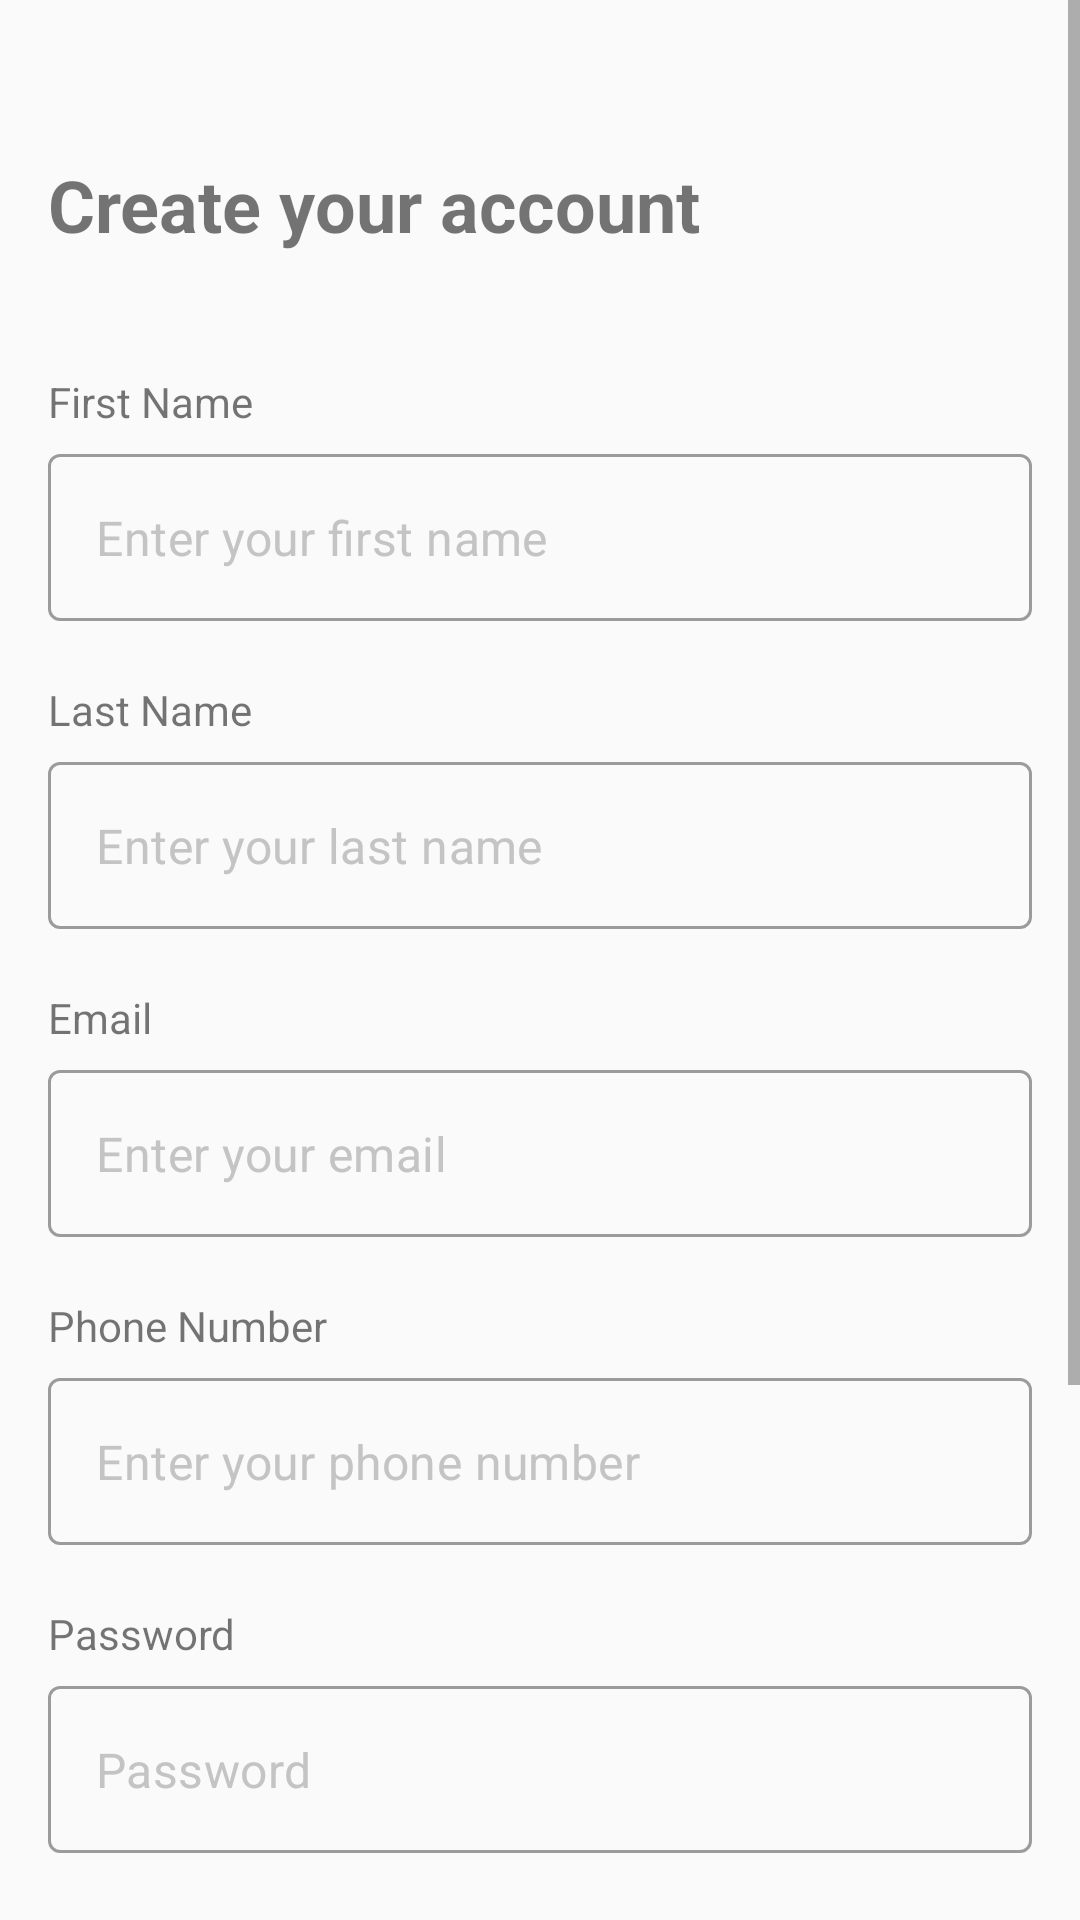

Layout XML and referenced resources for this Android screen:
<!-- AndroidManifest.xml: application theme Theme.DecaPay -->
<!-- res/layout/fragment_sign_up.xml -->
<?xml version="1.0" encoding="utf-8"?>
<ScrollView
    android:layout_width="match_parent"
    android:layout_height="match_parent"

    xmlns:android="http://schemas.android.com/apk/res/android"
    xmlns:app="http://schemas.android.com/apk/res-auto"
    xmlns:tools="http://schemas.android.com/tools">
    <androidx.appcompat.widget.LinearLayoutCompat
        android:orientation="vertical"
        android:layout_width="match_parent"
        android:layout_height="wrap_content"

        android:layout_marginEnd="16dp"
        android:layout_marginStart="16dp"
        tools:context=".feature.signup.presentation.SignUpFragment">




        <TextView
            android:id="@+id/signUp_fragment_header_tv"
            android:layout_width="wrap_content"
            android:layout_height="wrap_content"
            android:layout_marginTop="52dp"
            android:text="@string/create_your_account"
            android:textSize="@dimen/login_fragment_header_login_txsiz"
            android:textStyle="bold"
            android:layout_marginBottom="40dp"
            app:layout_constraintStart_toStartOf="parent"
            app:layout_constraintTop_toTopOf="parent" />



            <TextView
                android:id="@+id/signUp_fragment_firstName_tv"
                android:layout_width="wrap_content"
                android:layout_marginBottom="8dp"
                android:layout_height="wrap_content"
                android:text="@string/first_name" />

            <com.google.android.material.textfield.TextInputLayout
                android:id="@+id/signUp_fragment_firstName_il"
                style="@style/Widget.MaterialComponents.TextInputLayout.OutlinedBox"
                android:layout_width="match_parent"
                android:layout_height="wrap_content"
                android:layout_marginBottom="20dp"
                app:hintAnimationEnabled="false"
                app:hintEnabled="false"
                >

                <com.google.android.material.textfield.TextInputEditText
                    android:id="@+id/signUp_fragment_firstName_et"
                    android:layout_width="match_parent"
                    android:layout_height="wrap_content"
                    android:hint="@string/enter_your_first_name"
                    android:textColorHint="@color/label_color"
                    android:inputType="text"
                    tools:layout_editor_absoluteX="39dp"
                    tools:layout_editor_absoluteY="216dp" />

            </com.google.android.material.textfield.TextInputLayout>



            <TextView
                android:id="@+id/signUp_fragment_lastName_tv"
                android:layout_width="wrap_content"
                android:layout_marginBottom="8dp"
                android:layout_height="wrap_content"
                android:text="@string/last_name"
                />

            <com.google.android.material.textfield.TextInputLayout
                android:id="@+id/signUp_fragment_lastName_il"
                android:layout_width="match_parent"
                android:layout_height="wrap_content"
                style="@style/Widget.MaterialComponents.TextInputLayout.OutlinedBox"
                android:layout_marginBottom="20dp"

                app:hintAnimationEnabled="false"
                app:hintEnabled="false">
                <com.google.android.material.textfield.TextInputEditText
                    android:id="@+id/signUp_fragment_lastName_et"
                    android:textColorHint="@color/label_color"
                    android:hint="@string/enter_your_last_name"
                    android:layout_width="match_parent"
                    android:layout_height="wrap_content"
                    android:inputType="text"
                    tools:layout_editor_absoluteX="39dp"
                    tools:layout_editor_absoluteY="216dp" />

            </com.google.android.material.textfield.TextInputLayout>



            <TextView
                android:id="@+id/signUp_fragment_email_tv"
                android:layout_width="wrap_content"
                android:layout_marginBottom="8dp"
                android:layout_height="wrap_content"
                android:text="@string/email"
                />

            <com.google.android.material.textfield.TextInputLayout
                android:id="@+id/signUp_fragment_email_il"
                android:layout_width="match_parent"
                android:layout_height="wrap_content"
                style="@style/Widget.MaterialComponents.TextInputLayout.OutlinedBox"
                android:layout_marginBottom="20dp"
                app:hintAnimationEnabled="false"
                app:hintEnabled="false">
                <com.google.android.material.textfield.TextInputEditText
                    android:id="@+id/signUp_fragment_email_et"
                    android:layout_width="match_parent"
                    android:layout_height="wrap_content"
                    android:hint="@string/enter_your_email"
                    android:inputType="textEmailAddress"
                    android:textColorHint="@color/label_color"
                    app:hintAnimationEnabled="false"
                    tools:layout_editor_absoluteX="39dp"
                    tools:layout_editor_absoluteY="216dp" />

            </com.google.android.material.textfield.TextInputLayout>




            <TextView
                android:id="@+id/signUp_fragment_phoneNumber_tv"
                android:layout_width="wrap_content"
                android:layout_marginBottom="8dp"
                android:layout_height="wrap_content"
                android:text="@string/phone_number" />

            <com.google.android.material.textfield.TextInputLayout
                android:id="@+id/signUp_fragment_phoneNumber_il"
                style="@style/Widget.MaterialComponents.TextInputLayout.OutlinedBox"
                android:layout_marginBottom="20dp"
                android:layout_width="match_parent"
                android:layout_height="wrap_content"
                android:hint="@string/enter_your_phone_number"
                app:hintAnimationEnabled="false"
                app:hintEnabled="false">

                <com.google.android.material.textfield.TextInputEditText
                    android:id="@+id/signUp_fragment_phoneNumber_et"
                    android:textColorHint="@color/label_color"
                    app:hintAnimationEnabled="false"
                    android:hint="@string/enter_your_phone_number"
                    android:inputType="phone"
                    android:layout_width="match_parent"
                    android:layout_height="wrap_content"
                    tools:layout_editor_absoluteX="39dp"
                    tools:layout_editor_absoluteY="216dp" />

            </com.google.android.material.textfield.TextInputLayout>




            <TextView
                android:id="@+id/signUp_fragment_password_tv"
                android:layout_width="wrap_content"
                android:layout_height="wrap_content"
                android:layout_marginBottom="8dp"
                android:text="@string/password" />

            <com.google.android.material.textfield.TextInputLayout
                android:id="@+id/signUp_fragment_password_il"


                style="@style/Widget.MaterialComponents.TextInputLayout.OutlinedBox"
                android:layout_width="match_parent"
                android:layout_height="wrap_content"
                android:layout_marginBottom="20dp"

                app:hintAnimationEnabled="false"
                app:hintEnabled="false">

                <com.google.android.material.textfield.TextInputEditText
                    android:id="@+id/signUp_fragment_password_et"
                    android:textColorHint="@color/label_color"
                    app:hintAnimationEnabled="false"
                    android:hint="@string/password"
                    android:inputType="textPassword"
                    android:layout_width="match_parent"
                    android:layout_height="wrap_content"
                    tools:layout_editor_absoluteX="39dp"
                    tools:layout_editor_absoluteY="216dp" />

            </com.google.android.material.textfield.TextInputLayout>





            <TextView
                android:id="@+id/signUp_fragment_passwordConfirmation_tv"
                android:layout_marginBottom="8dp"
                android:layout_width="wrap_content"
                android:layout_height="wrap_content"
                android:text="@string/password_confirmation"

                />

            <com.google.android.material.textfield.TextInputLayout
                android:id="@+id/signUp_fragment_passwordConfirmation_il"


                android:layout_width="match_parent"
                android:layout_height="wrap_content"
                style="@style/Widget.MaterialComponents.TextInputLayout.OutlinedBox"
                android:layout_marginBottom="20dp"

                app:hintAnimationEnabled="false"
                app:hintEnabled="false">
                <com.google.android.material.textfield.TextInputEditText
                    android:id="@+id/signUp_fragment_passwordConfirmation_et"
                    android:textColorHint="@color/label_color"
                    app:hintAnimationEnabled="false"
                    android:hint="@string/confirm_password"
                    android:inputType="textPassword"
                    android:layout_width="match_parent"
                    android:layout_height="wrap_content"
                    tools:layout_editor_absoluteX="39dp"
                    tools:layout_editor_absoluteY="216dp" />

            </com.google.android.material.textfield.TextInputLayout>


        



        <com.google.android.material.button.MaterialButton
            android:id="@+id/signUp_fragment_signUp_btn"
            android:layout_width="match_parent"
            android:layout_height="wrap_content"
            android:background="@color/decapay_green"
            app:backgroundTint="@color/decapay_green"
            android:layout_marginBottom="30dp"
            android:foreground="?attr/selectableItemBackgroundBorderless"
            android:text="@string/sign_up"
            android:textAllCaps="false"
            app:layout_constraintHorizontal_bias="0.6"
      />
        

    <androidx.appcompat.widget.LinearLayoutCompat
        android:id="@+id/signUp_fragment_footer_ll"

        android:layout_width="match_parent"
    android:layout_height="wrap_content"
android:layout_marginBottom="50dp"
    android:orientation="horizontal">
    <TextView
        android:id="@+id/signUp_fragment_alreadyHaveAccount_tv"

        android:layout_width="wrap_content"
        android:layout_height="wrap_content"
        android:gravity="end"
        android:layout_weight="1"
        android:layout_marginEnd="3dp"
        android:text="@string/already_have_an_account" />

    <TextView
        android:id="@+id/signUp_fragment_logIn_tv"

        android:textColor="@color/decapay_green"
        android:layout_width="wrap_content"
        android:layout_height="wrap_content"

        android:layout_weight="1"
android:gravity="start"
        android:text="@string/login"


        />
</androidx.appcompat.widget.LinearLayoutCompat>





    </androidx.appcompat.widget.LinearLayoutCompat>

</ScrollView>
<!-- resources referenced by this layout -->
<resources>
  <color name="decapay_green">#14A800</color>
  <color name="label_color">#C4C4C4</color>
  <dimen name="login_fragment_header_login_txsiz">24sp</dimen>
  <string name="already_have_an_account">Already have an account?</string>
  <string name="confirm_password">Confirm Password</string>
  <string name="create_your_account">Create your account</string>
  <string name="email">Email</string>
  <string name="enter_your_email">Enter your email</string>
  <string name="enter_your_first_name">Enter your first name</string>
  <string name="enter_your_last_name">Enter your last name</string>
  <string name="enter_your_phone_number">Enter your phone number</string>
  <string name="first_name">First Name</string>
  <string name="last_name">Last Name</string>
  <string name="login">Login</string>
  <string name="password">Password</string>
  <string name="password_confirmation">Password Confirmation</string>
  <string name="phone_number">Phone Number</string>
  <string name="sign_up">Sign Up</string>
  <style name="Theme.DecaPay" parent="Theme.MaterialComponents.DayNight.NoActionBar.Bridge">
          
          <item name="colorPrimary">@color/purple_500</item>
          <item name="colorPrimaryVariant">@color/purple_700</item>
          <item name="colorOnPrimary">@color/white</item>
          
          <item name="colorSecondary">@color/teal_200</item>
          <item name="colorSecondaryVariant">@color/teal_700</item>
          <item name="colorOnSecondary">@color/black</item>
          
          <item name="android:statusBarColor" tools:targetApi="l">?attr/colorPrimaryVariant</item>
          
          <item name="bottomSheetDialogTheme">@style/BottomSheetDialog</item>
          
          
          <item name="materialCalendarStyle">@style/Widget.MaterialComponents.MaterialCalendar</item>
          <item name="materialCalendarFullscreenTheme">@style/ThemeOverlay.MaterialComponents.MaterialCalendar.Fullscreen</item>
          <item name="materialCalendarTheme">@style/ThemeOverlay.MaterialComponents.MaterialCalendar</item>
      </style>
  <color name="purple_500">#FF6200EE</color>
  <color name="purple_700">#FF3700B3</color>
  <color name="white">#FFFFFFFF</color>
  <color name="teal_200">#FF03DAC5</color>
  <color name="teal_700">#FF018786</color>
  <color name="black">#FF000000</color>
  <style name="BottomSheetDialog" parent="@style/ThemeOverlay.MaterialComponents.BottomSheetDialog">
          <item name="bottomSheetStyle">@style/BottomSheet</item>
          <item name="android:colorBackground">@color/white</item>
      </style>
  <style name="BottomSheet" parent="Widget.MaterialComponents.BottomSheet.Modal">
          <item name="backgroundTint">@android:color/transparent</item>
      </style>
</resources>
